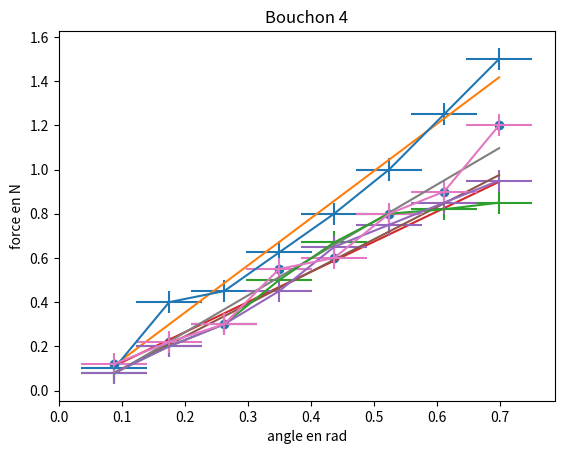

This figure's Python source:
import matplotlib.pyplot as plt
import numpy as np
from math import pi
import numpy.random as rd

def degtorad(t):
    return (t*pi/180)

l_baguette = 0.28
u_l_baguette = 0.01

# Bouchon n°1
 
angledeg=np.array([5,10,15,20,25,30,35,40])
anglerad=degtorad(angledeg)
force1=np.array([0.1,0.4,0.45,0.625,0.8,1,1.25,1.5])
u_F = 0.05
u_theta = 3
coef = []
for i in range(1000) :
    F_MC = force1 + u_F*rd.uniform(-1,1,len(force1)) 
    theta_MC = angledeg + u_theta*rd.uniform(-1,1,len(force1))
    theta_MC = degtorad(theta_MC)
    poly = np.polyfit(theta_MC,F_MC,1)
    coef.append(poly)
coef = np.array(coef)
print("Bouchon n°1 : %f"%np.mean(coef[:,1]),np.mean(coef[:,0]))
a_1 = np.mean(coef[:,0])
b_1 = np.mean(coef[:,1])
plt.errorbar(anglerad,force1,u_F,degtorad(u_theta))
x1 = np.linspace(min(anglerad),max(anglerad),1000)
y1 = np.polyval([a_1,b_1],x1)
plt.plot(x1,y1)
plt.xlabel("angle en rad")
plt.ylabel("force en N")
plt.title('Bouchon 1')
#plt.scatter(anglerad,force)
#plt.show()


#Bouchon n°2

angledeg=np.array([5,10,15,20,25,30,35,40])
anglerad=degtorad(angledeg)
force2=np.array([0.08,0.2,0.3,0.5,0.67,0.8,0.82,0.85])
u_F = 0.05
u_theta = 3
coef = []
for i in range(1000) :
    F_MC = force2 + u_F*rd.uniform(-1,1,len(force2)) 
    theta_MC = angledeg + u_theta*rd.uniform(-1,1,len(force2))
    theta_MC = degtorad(theta_MC)
    poly = np.polyfit(theta_MC,F_MC,1)
    coef.append(poly)
coef = np.array(coef)
print("Bouchon n°2 : %f"%np.mean(coef[:,1]),np.mean(coef[:,0]))
a_2 = np.mean(coef[:,0])
b_2 = np.mean(coef[:,1])
plt.errorbar(anglerad,force2,u_F,degtorad(u_theta))
x2 = np.linspace(min(anglerad),max(anglerad),1000)
y2 = np.polyval([a_2,b_2],x2)
plt.plot(x2,y2)
plt.xlabel("angle en rad")
plt.ylabel("force en N")
plt.title('Bouchon 2')
#plt.scatter(anglerad,force)
#plt.show()



#Bouchon n°3


angledeg=np.array([5,10,15,20,25,30,35,40])
anglerad=degtorad(angledeg)
force3=np.array([0.08,0.2,0.3,0.45,0.65,0.75,0.85,0.95])
u_F = 0.05
u_theta = 3
coef = []
for i in range(1000) :
    F_MC = force3 + u_F*rd.uniform(-1,1,len(force3)) 
    theta_MC = angledeg + u_theta*rd.uniform(-1,1,len(force3))
    theta_MC = degtorad(theta_MC)
    poly = np.polyfit(theta_MC,F_MC,1)
    coef.append(poly)
coef = np.array(coef)
print("Bouchon n°3 : %f"%np.mean(coef[:,1]),np.mean(coef[:,0]))
a_3 = np.mean(coef[:,0])
b_3 = np.mean(coef[:,1])
plt.errorbar(anglerad,force3,u_F,degtorad(u_theta))
x3 = np.linspace(min(anglerad),max(anglerad),1000)
y3 = np.polyval([a_3,b_3],x3)
plt.plot(x3,y3)
plt.xlabel("angle en rad")
plt.ylabel("force en N")
plt.title('Bouchon 3')
#plt.scatter(anglerad,force)
#plt.show()


#Bouchon n°4

angledeg=np.array([5,10,15,20,25,30,35,40])
anglerad=degtorad(angledeg)
force4=np.array([0.12,0.22,0.3,0.55,0.6,0.8,0.9,1.2])
u_F = 0.05
u_theta = 3
coef = []
for i in range(1000) :
    F_MC = force4 + u_F*rd.uniform(-1,1,len(force4)) 
    theta_MC = angledeg + u_theta*rd.uniform(-1,1,len(force4))
    theta_MC = degtorad(theta_MC)
    poly = np.polyfit(theta_MC,F_MC,1)
    coef.append(poly)
coef = np.array(coef)
print("Bouchon n°4 : %f"%np.mean(coef[:,1]),np.mean(coef[:,0]))
a_4 = np.mean(coef[:,0])
b_4 = np.mean(coef[:,1])
plt.errorbar(anglerad,force4,u_F,degtorad(u_theta))
x4 = np.linspace(min(anglerad),max(anglerad),1000)
y4= np.polyval([a_4,b_4],x4)
plt.plot(x4,y4)
plt.xlabel("angle en rad")
plt.ylabel("force en N")
plt.title('Bouchon 4')
plt.scatter(anglerad,force4)
plt.savefig("force de rappel.png")
plt.show()
a_mean = np.mean([a_1,a_2,a_3,a_4])
print(f"a_mean = {a_mean} N/rad")
k_mean = a_mean*l_baguette
print(f"k_mean = {k_mean:.3f} N.m.rad^-1")

